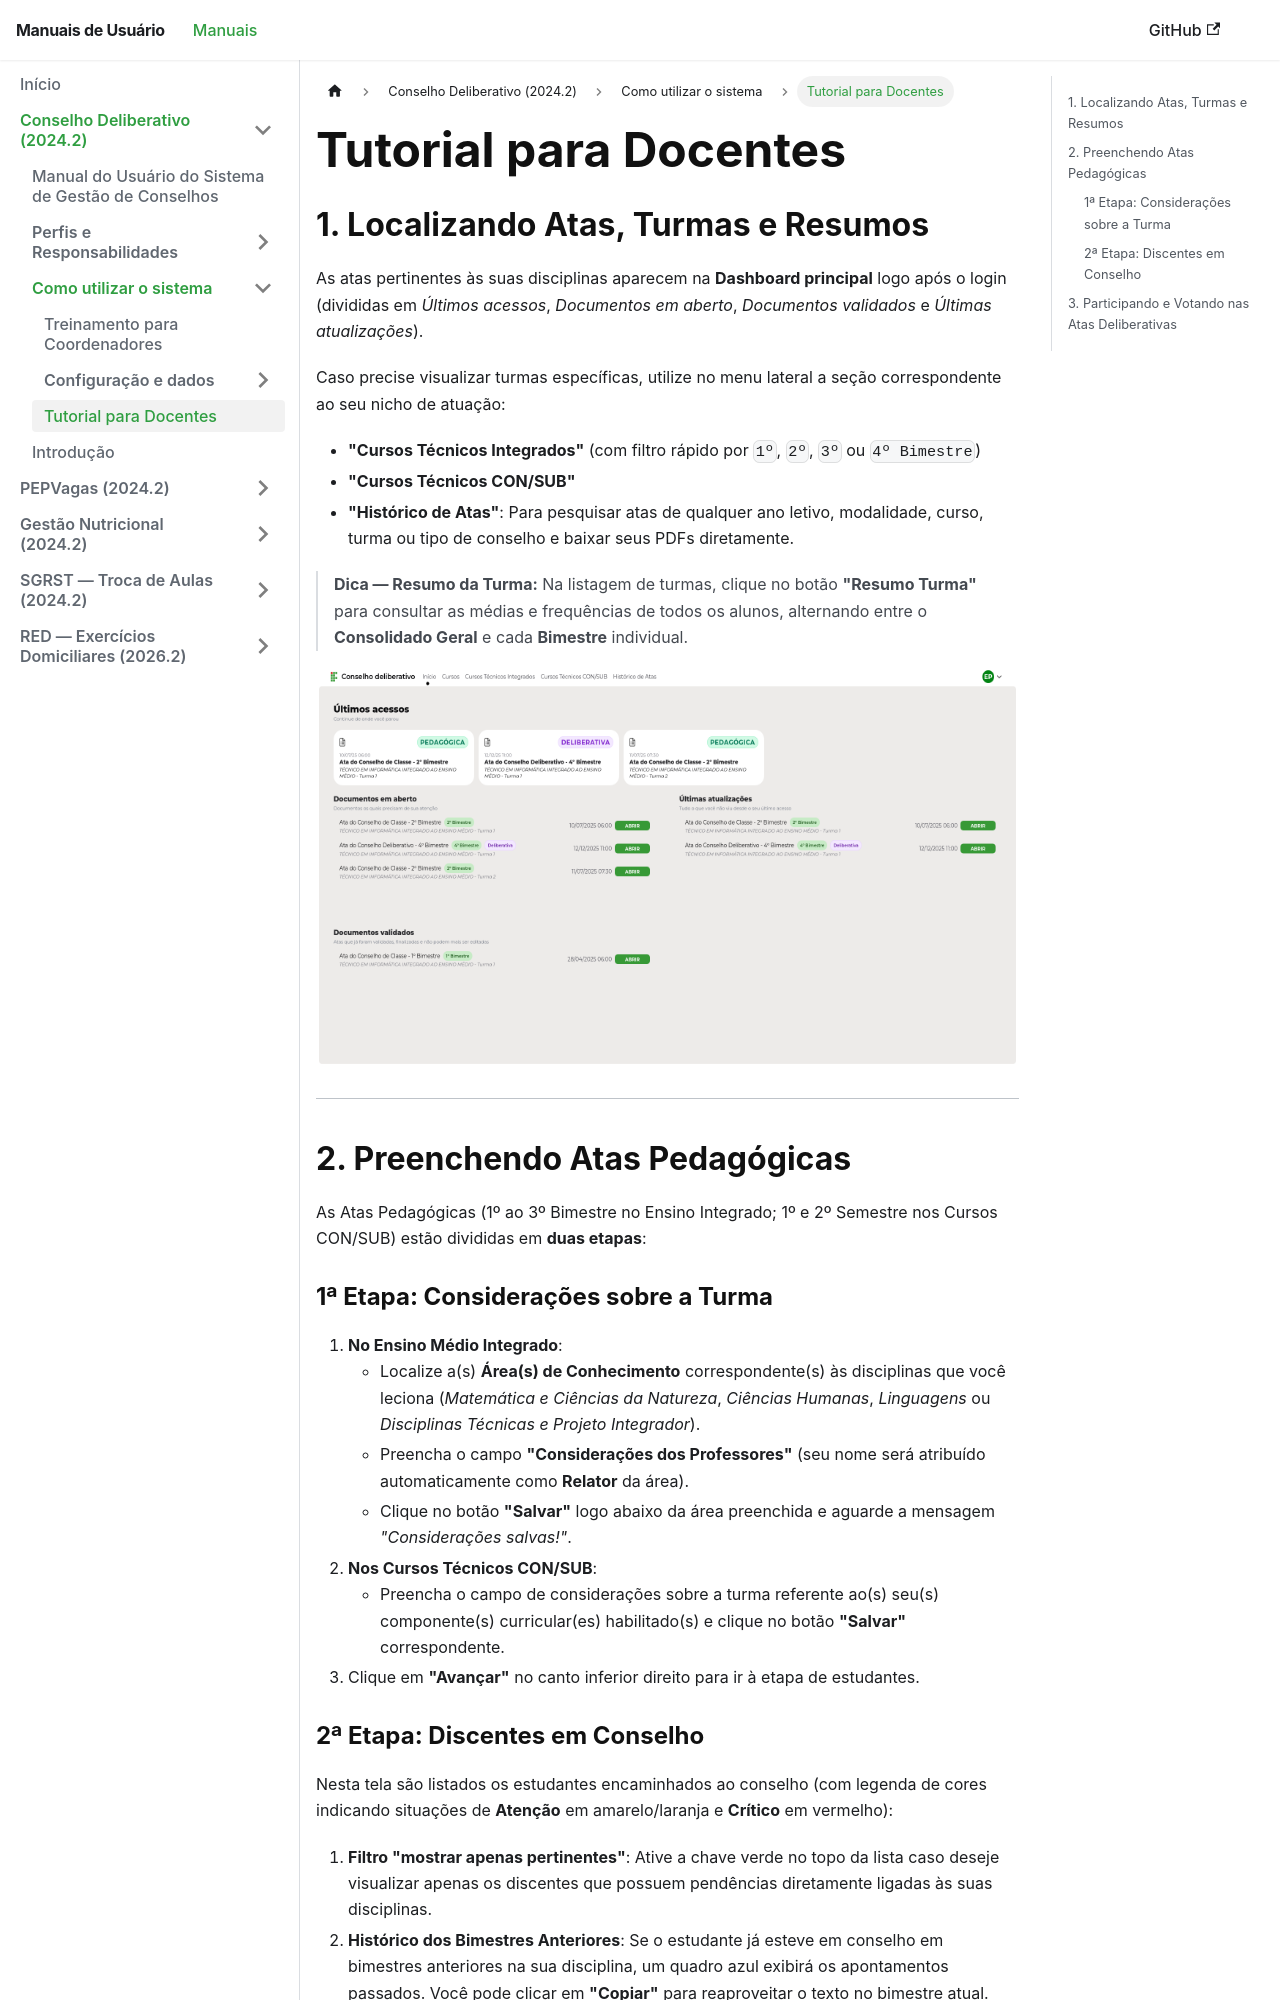

repository: Fabrica-de-Software-Academica-IFSP-PEP/Manuais · page: 2024-2-ConselhoDeliberativo/tutorial/docentes/index.html · generator: docusaurus

---
title: Tutorial para Docentes
description: Guia específico para docentes utilizarem o sistema nas atas pedagógicas e deliberativas
tags: [treinamento, docentes, atas, visualização, votacao]
---

# Tutorial para Docentes

## 1. Localizando Atas, Turmas e Resumos

As atas pertinentes às suas disciplinas aparecem na **Dashboard principal** logo após o login (divididas em *Últimos acessos*, *Documentos em aberto*, *Documentos validados* e *Últimas atualizações*).

Caso precise visualizar turmas específicas, utilize no menu lateral a seção correspondente ao seu nicho de atuação:
- **"Cursos Técnicos Integrados"** (com filtro rápido por `1º`, `2º`, `3º` ou `4º Bimestre`)
- **"Cursos Técnicos CON/SUB"**
- **"Histórico de Atas"**: Para pesquisar atas de qualquer ano letivo, modalidade, curso, turma ou tipo de conselho e baixar seus PDFs diretamente.

> **Dica — Resumo da Turma:** Na listagem de turmas, clique no botão **"Resumo Turma"** para consultar as médias e frequências de todos os alunos, alternando entre o **Consolidado Geral** e cada **Bimestre** individual.

<img
  src="/Manuais/2024-2-ConselhoDeliberativo/assets/images/docentes-dashboard.png"
  alt="Dashboard de Docentes"
  width={800}
  height={400}
  className='w-full aspect-video rounded-lg mt-4 shadow-lg bg-gray-400'
/>

---

## 2. Preenchendo Atas Pedagógicas

As Atas Pedagógicas (1º ao 3º Bimestre no Ensino Integrado; 1º e 2º Semestre nos Cursos CON/SUB) estão divididas em **duas etapas**:

### 1ª Etapa: Considerações sobre a Turma
1. **No Ensino Médio Integrado**:
   - Localize a(s) **Área(s) de Conhecimento** correspondente(s) às disciplinas que você leciona (*Matemática e Ciências da Natureza*, *Ciências Humanas*, *Linguagens* ou *Disciplinas Técnicas e Projeto Integrador*).
   - Preencha o campo **"Considerações dos Professores"** (seu nome será atribuído automaticamente como **Relator** da área).
   - Clique no botão **"Salvar"** logo abaixo da área preenchida e aguarde a mensagem *"Considerações salvas!"*.
2. **Nos Cursos Técnicos CON/SUB**:
   - Preencha o campo de considerações sobre a turma referente ao(s) seu(s) componente(s) curricular(es) habilitado(s) e clique no botão **"Salvar"** correspondente.
3. Clique em **"Avançar"** no canto inferior direito para ir à etapa de estudantes.
